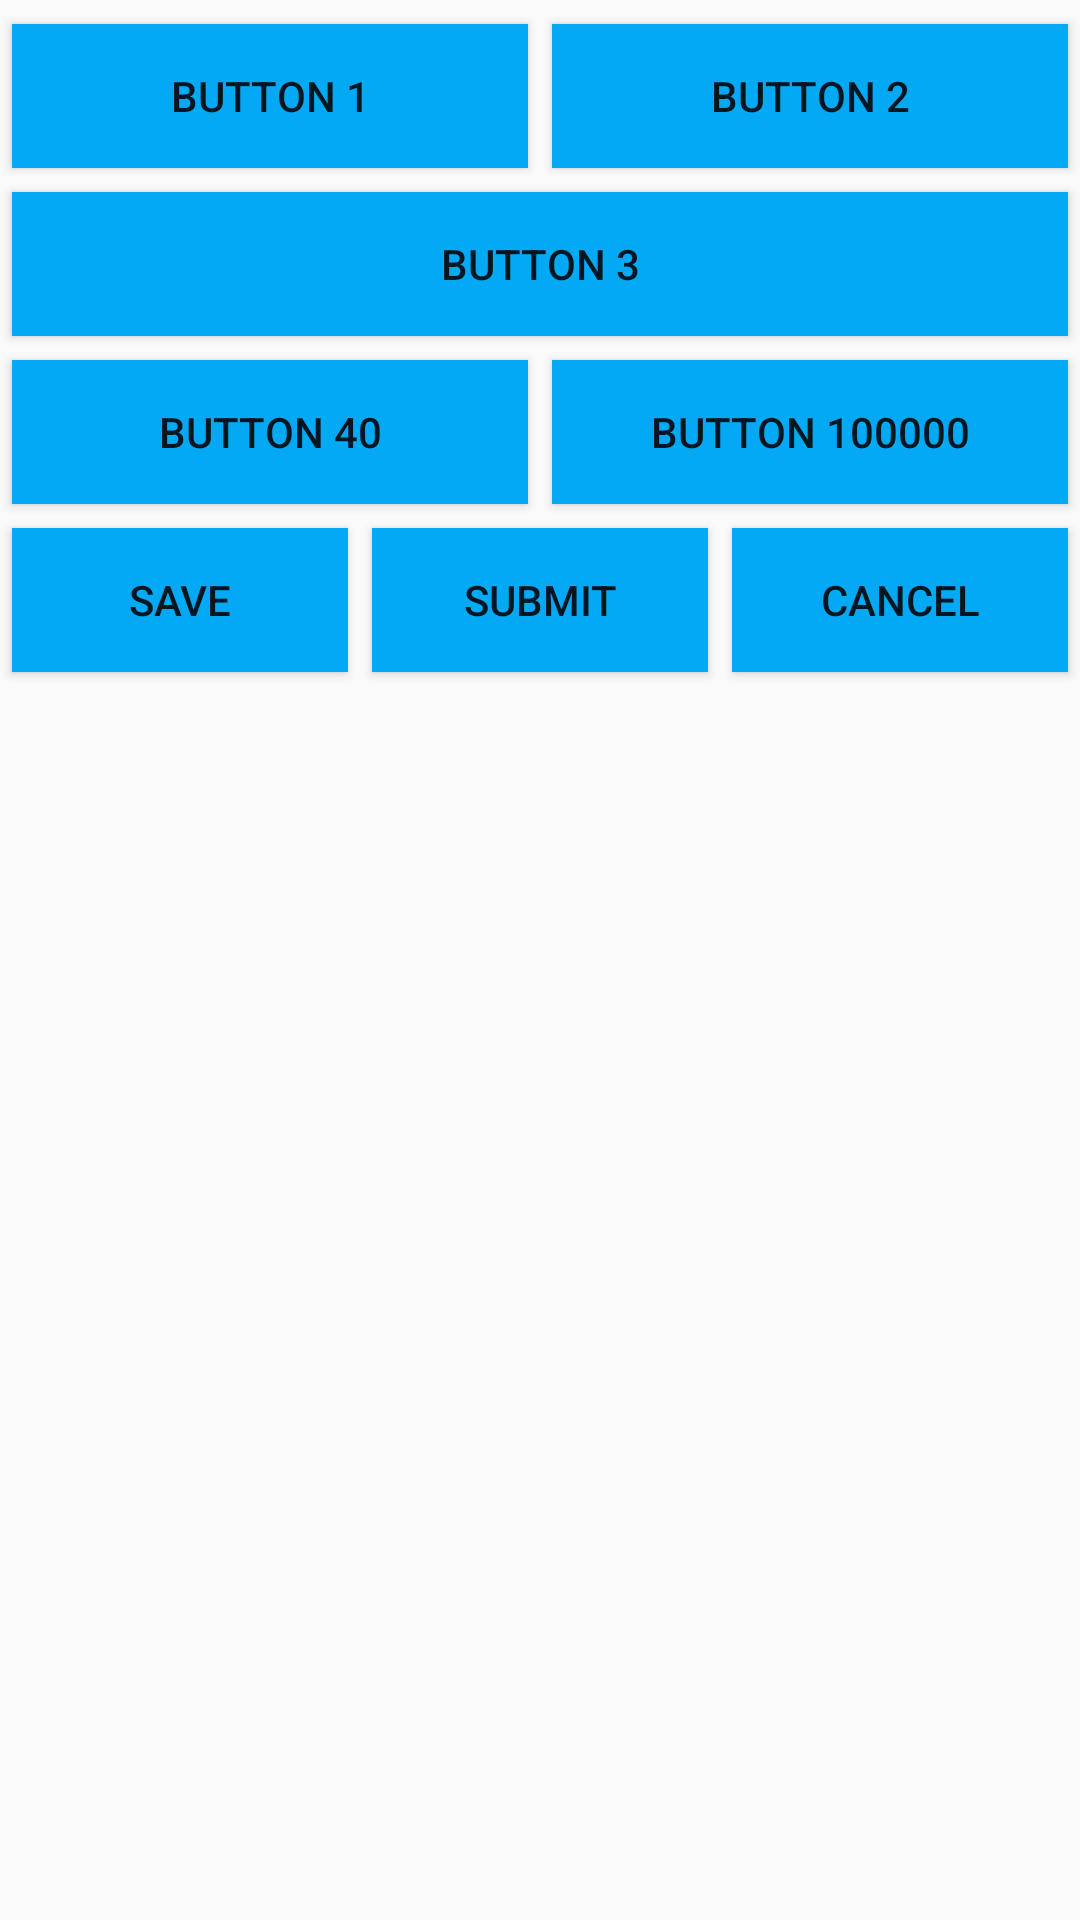

Here is an Android app screen rendered from its layout file. Give the layout XML and the strings, colors and styles it references.
<!-- AndroidManifest.xml: application theme AppTheme -->
<!-- res/layout/linearlayouttask.xml -->
<?xml version="1.0" encoding="utf-8"?>
<LinearLayout xmlns:android="http://schemas.android.com/apk/res/android"
    android:layout_width="match_parent"
    android:layout_height="match_parent"
    android:orientation="vertical">

    <LinearLayout
        android:id="@+id/button12"
        android:layout_width="match_parent"
        android:layout_height="wrap_content"
        android:layout_marginTop="4dp"
        android:orientation="horizontal">


        <Button
            android:id="@+id/button1"
            android:layout_width="match_parent"
            android:layout_height="wrap_content"
            android:layout_margin="4dp"
            android:layout_weight="1"
            android:background="#03A9F4"
            android:text="Button 1" />

        <Button
            android:id="@+id/button2"
            android:layout_width="match_parent"
            android:layout_height="wrap_content"
            android:layout_margin="4dp"
            android:layout_weight="1"
            android:background="#03A9F4"
            android:text="Button 2" />
    </LinearLayout>

    <Button
        android:id="@+id/button3"
        android:layout_width="match_parent"
        android:layout_height="wrap_content"
        android:layout_margin="4dp"
        android:background="#03A9F4"
        android:text="Button 3" />

    <LinearLayout
        android:id="@+id/button45"
        android:layout_width="match_parent"
        android:layout_height="wrap_content"
        android:orientation="horizontal">


        <Button
            android:id="@+id/button4"
            android:layout_width="match_parent"
            android:layout_height="wrap_content"
            android:layout_margin="4dp"
            android:layout_weight="1"
            android:background="#03A9F4"
            android:text="Button 40" />

        <Button
            android:id="@+id/button5"
            android:layout_width="match_parent"
            android:layout_height="wrap_content"
            android:layout_margin="4dp"
            android:layout_weight="1"
            android:background="#03A9F4"
            android:text="Button 100000" />

    </LinearLayout>

    <LinearLayout
        android:id="@+id/button678"
        android:layout_width="match_parent"
        android:layout_height="wrap_content"
        android:orientation="horizontal">


        <Button
            android:id="@+id/save"
            android:layout_width="match_parent"
            android:layout_height="wrap_content"
            android:layout_margin="4dp"
            android:layout_weight="1"
            android:background="#03A9F4"
            android:text="Save" />

        <Button
            android:id="@+id/submit"
            android:layout_width="match_parent"
            android:layout_height="wrap_content"
            android:layout_margin="4dp"
            android:layout_weight="1"
            android:background="#03A9F4"
            android:text="Submit" />

        <Button
            android:id="@+id/cancel"
            android:layout_width="match_parent"
            android:layout_height="wrap_content"
            android:layout_margin="4dp"
            android:layout_weight="1"
            android:background="#03A9F4"
            android:text="Cancel" />
    </LinearLayout>
</LinearLayout>
<!-- resources referenced by this layout -->
<resources>
  <style name="AppTheme" parent="Theme.AppCompat.Light.DarkActionBar">
          
          <item name="colorPrimary">@color/colorPrimary</item>
          <item name="colorPrimaryDark">@color/colorPrimaryDark</item>
          <item name="colorAccent">@color/colorAccent</item>
      </style>
  <color name="colorPrimary">#FF5722</color>
  <color name="colorPrimaryDark">#E64A19</color>
  <color name="colorAccent">#03A9F4</color>
</resources>
